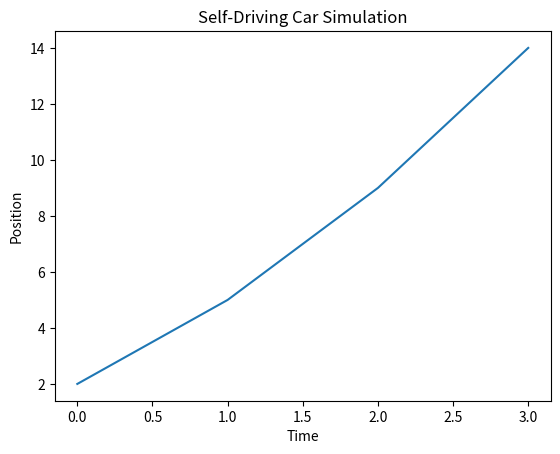

This figure's Python source:
import matplotlib.pyplot as plt
# Define the car class
class Car:
    def __init__(self):
        self.position = 0

    def drive(self, speed):
        self.position += speed
# Create a car instance
car = Car()

# Simulate the car driving
positions = []
speeds = [2, 3, 4, 5]  # Sample speeds

for speed in speeds:
    car.drive(speed)
    positions.append(car.position)
# Plot the car's positions
plt.plot(positions)
plt.xlabel("Time")
plt.ylabel("Position")
plt.title("Self-Driving Car Simulation")
plt.show()
